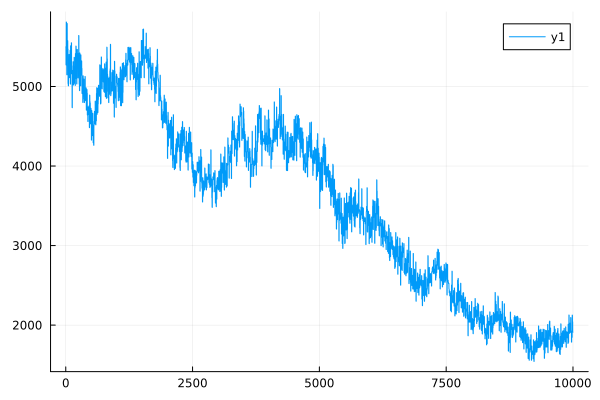

The file beside this chart, header and first rows:
0	5497.200612746171
1	5497
2	5496
3	5495
4	5495
5	5272
6	5271
7	5270
8	5270
9	5269
10	5811
11	5810
12	5809
13	5809
14	5808
15	5331
16	5330
17	5330
18	5330
19	5329
20	5149
21	5148
22	5147
23	5147
24	5146
25	5793
26	5792
27	5791
28	5790
29	5789
30	5426
31	5426
32	5426
33	5425
34	5425
35	5578
36	5577
37	5576
38	5575
39	5574
40	5470
41	5470
42	5470
43	5470
44	5470
45	5037
46	5037
47	5036
48	5035
49	5034
50	5010
51	5009
52	5009
53	5008
54	5008
55	5174
56	5173
57	5173
58	5173
59	5172
60	5345
... 9,940 more rows
